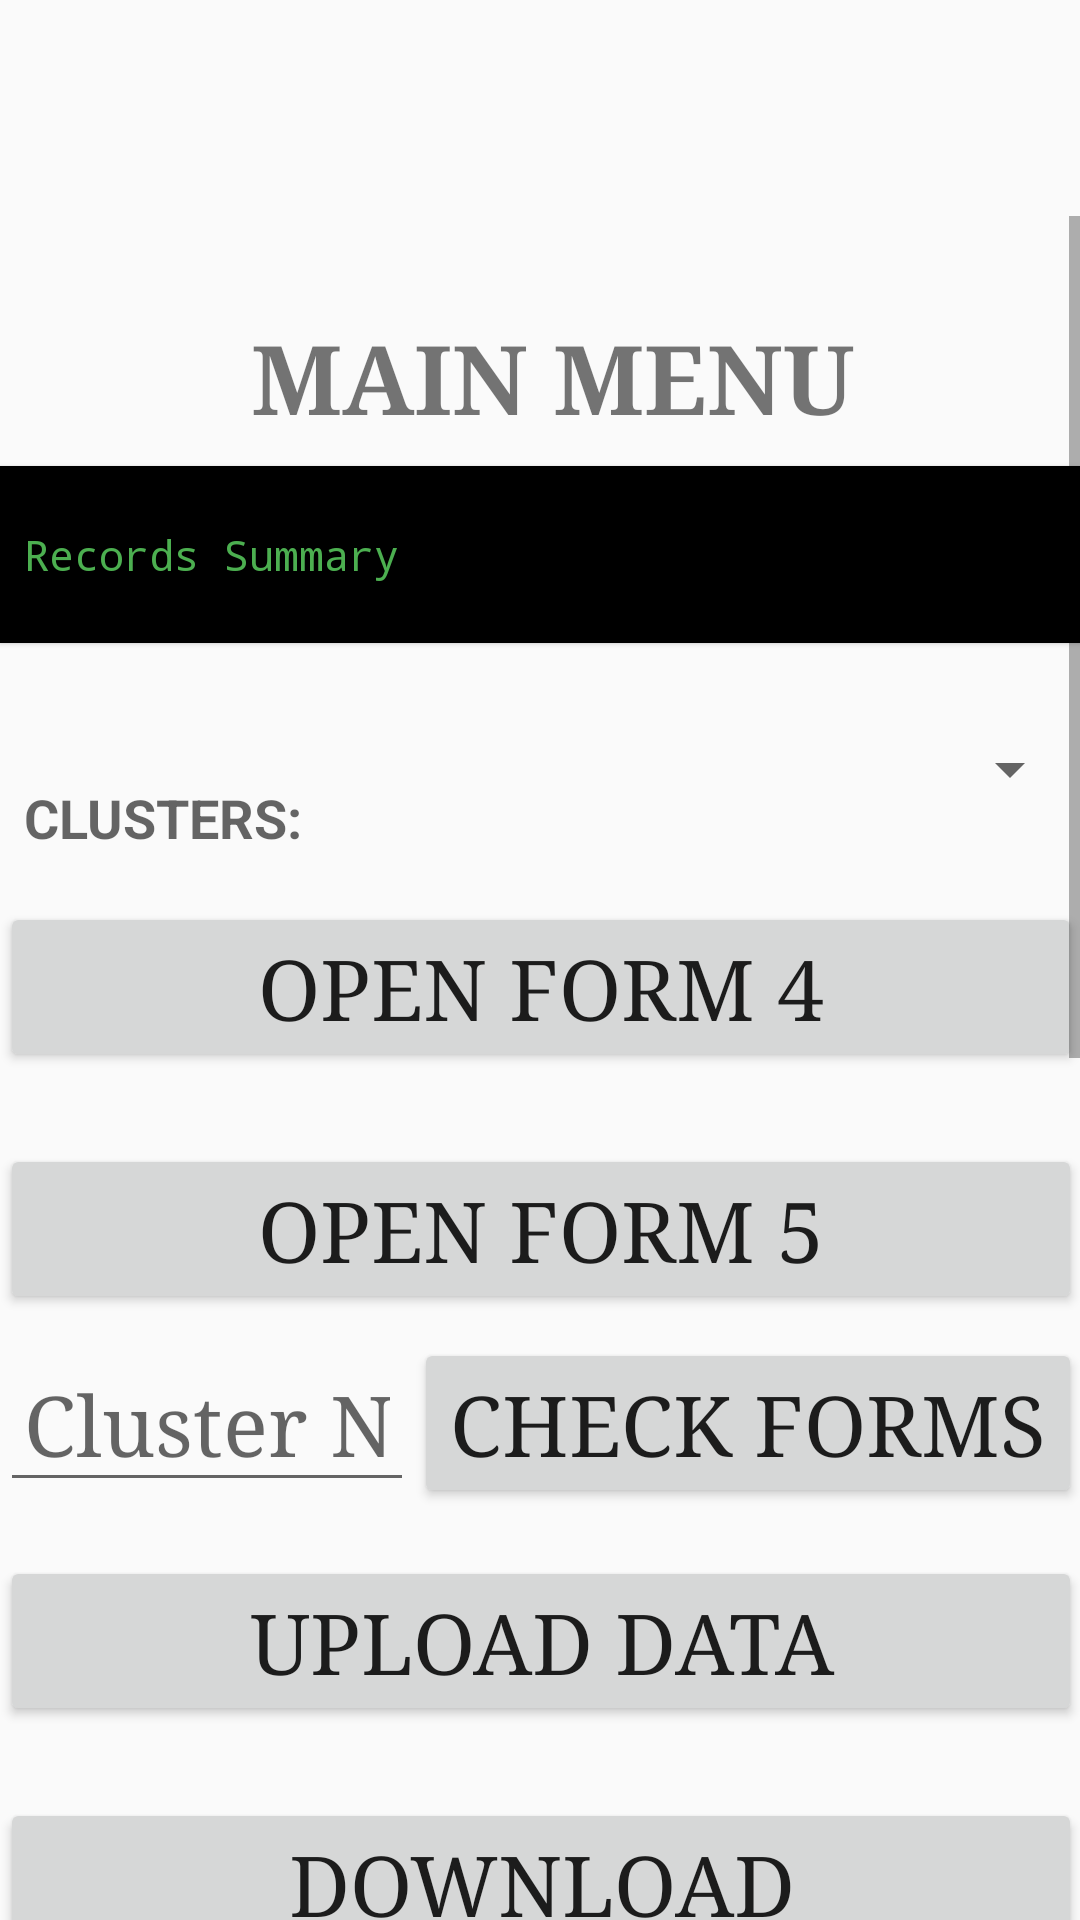

Layout XML and referenced resources for this Android screen:
<!-- AndroidManifest.xml: application theme AppTheme -->
<!-- res/layout/activity_main.xml -->
<?xml version="1.0" encoding="utf-8"?>
<ScrollView xmlns:android="http://schemas.android.com/apk/res/android"
    xmlns:tools="http://schemas.android.com/tools"
    android:id="@+id/activity_main"
    android:layout_width="match_parent"
    android:layout_height="match_parent"
    android:paddingBottom="@dimen/activity_vertical_margin"
    android:paddingLeft="@dimen/activity_horizontal_margin"
    android:paddingRight="@dimen/activity_horizontal_margin"
    android:paddingTop="72dp"
    tools:context="edu.aku.hassannaqvi.mappsform4.activities.MainActivity">

    <LinearLayout
        android:layout_width="match_parent"
        android:layout_height="wrap_content"
        android:orientation="vertical">


        <TextView
            android:id="@+id/lblMainMenu"
            android:layout_width="match_parent"
            android:layout_height="wrap_content"
            android:layout_marginBottom="8dp"
            android:layout_marginTop="16dp"
            android:text="Main Menu"
            android:textAlignment="center"
            android:textAllCaps="true"
            android:textStyle="bold" />

        <TextView
            android:id="@+id/recordSummary"
            android:layout_width="match_parent"
            android:layout_height="wrap_content"
            android:layout_gravity="center_horizontal"
            android:background="@color/black"
            android:padding="20dp"
            android:text="Records Summary"
            android:textColor="@color/green"
            android:textSize="14sp"
            android:typeface="monospace"

            />

        <LinearLayout
            android:layout_width="match_parent"
            android:layout_height="wrap_content"
            android:layout_marginTop="20dp"
            android:orientation="horizontal">

            <TextView
                android:id="@+id/syncClusters"
                style="?android:textAppearanceMedium"
                android:layout_width="wrap_content"
                android:layout_height="wrap_content"
                android:layout_marginTop="10dp"
                android:layout_weight="3"
                android:text="CLUSTERS: "
                android:textStyle="bold" />

            <Spinner
                android:id="@+id/spUC"
                style="@style/spinner"
                android:layout_width="0dp"
                android:layout_height="wrap_content"
                android:layout_marginTop="10dp"
                android:layout_weight="35"
                android:gravity="center"
                android:popupBackground="#ffffff" />

        </LinearLayout>

        <Button
            android:id="@+id/openForm"
            android:layout_width="match_parent"
            android:layout_height="wrap_content"
            android:layout_marginBottom="8dp"
            android:layout_marginTop="16dp"
            android:onClick="openForm"
            android:text="Open Form 4"
            android:textSize="28sp" />


        <Button
            android:id="@+id/openForm5"
            android:layout_width="match_parent"
            android:layout_height="wrap_content"
            android:layout_marginBottom="8dp"
            android:layout_marginTop="16dp"
            android:onClick="openForm5"
            android:text="Open Form 5"
            android:textSize="28sp" />

        <LinearLayout
            android:layout_width="match_parent"
            android:layout_height="match_parent"
            android:orientation="horizontal">

            <EditText
                android:id="@+id/areaCode"
                android:layout_width="0dp"
                android:layout_height="wrap_content"
                android:layout_weight="1"
                android:hint="Cluster No."
                android:inputType="number"
                android:textSize="28sp" />

            <Button
                android:layout_width="wrap_content"
                android:layout_height="wrap_content"
                android:layout_gravity="center"
                android:gravity="center"
                android:onClick="CheckCluster"
                android:text="Check Forms"
                android:textSize="28sp" />
        </LinearLayout>

        <Button
            android:id="@+id/syncServer"
            android:layout_width="match_parent"
            android:layout_height="wrap_content"
            android:layout_marginBottom="8dp"
            android:layout_marginTop="16dp"
            android:onClick="syncServer"
            android:text="Upload Data"
            android:textSize="28sp" />

        <Button
            android:id="@+id/syncDevice"
            android:layout_width="match_parent"
            android:layout_height="wrap_content"
            android:layout_marginBottom="8dp"
            android:layout_marginTop="16dp"
            android:onClick="syncDevice"
            android:text="Download Enrollment Data"
            android:textSize="28sp" />

        <LinearLayout
            android:id="@+id/adminsec"
            android:layout_width="match_parent"
            android:layout_height="wrap_content"
            android:orientation="vertical">


            <Button
                android:id="@+id/openMembers"
                android:layout_width="match_parent"
                android:layout_height="wrap_content"
                android:layout_marginBottom="8dp"
                android:layout_marginTop="16dp"
                android:onClick="openMembers"
                android:text="Section Members"
                android:textSize="28sp" />

            <Button
                android:id="@+id/openA"
                android:layout_width="match_parent"
                android:layout_height="wrap_content"
                android:layout_marginBottom="8dp"
                android:layout_marginTop="16dp"
                android:onClick="openA"
                android:text="Section A"
                android:textSize="28sp" />

            <Button
                android:id="@+id/openB"
                android:layout_width="match_parent"
                android:layout_height="wrap_content"
                android:layout_marginBottom="8dp"
                android:layout_marginTop="16dp"
                android:onClick="openB"
                android:text="Section B"
                android:textSize="28sp" />

            <Button
                android:id="@+id/openC"
                android:layout_width="match_parent"
                android:layout_height="wrap_content"
                android:layout_marginBottom="8dp"
                android:layout_marginTop="16dp"
                android:onClick="openC"
                android:text="Section C"
                android:textSize="28sp" />

            <Button
                android:id="@+id/openD"
                android:layout_width="match_parent"
                android:layout_height="wrap_content"
                android:layout_marginBottom="8dp"
                android:layout_marginTop="16dp"
                android:onClick="openD"
                android:text="Section D"
                android:textSize="28sp" />

            <Button
                android:id="@+id/openE"
                android:layout_width="match_parent"
                android:layout_height="wrap_content"
                android:layout_marginBottom="8dp"
                android:layout_marginTop="16dp"
                android:onClick="openE"
                android:text="Section E"
                android:textSize="28sp" />


            
            
            
            
            
            
            
            

            <Button
                android:id="@+id/openDB"
                android:layout_width="match_parent"
                android:layout_height="wrap_content"
                android:layout_marginBottom="8dp"
                android:layout_marginTop="16dp"
                android:onClick="openDB"
                android:text="Open Database Manager"
                android:textSize="28sp" />
        </LinearLayout>


    </LinearLayout>
</ScrollView>
<!-- resources referenced by this layout -->
<resources>
  <color name="black">#000000</color>
  <color name="green">#4caf50</color>
  <style name="spinner" parent="@android:style/Widget.Material.Light.Spinner">
          <item name="android:layout_width">match_parent</item>
          <item name="android:layout_height">wrap_content</item>
          <item name="android:textSize">36sp</item>
          <item name="android:typeface">serif</item>
          <item name="android:textColor">@color/black</item>
  
  
      </style>
  <style name="AppTheme" parent="android:Theme.Material.Light.DarkActionBar">
          
          <item name="android:textViewStyle">@style/lblTextView</item>
          <item name="android:editTextStyle">@style/txtEditText</item>
          <item name="android:radioButtonStyle">@style/radiobutton</item>
          <item name="android:checkboxStyle">@style/chkBox</item>
          <item name="android:typeface">serif</item>
          <item name="android:spinnerItemStyle">@style/spinnerItemStyle</item>
          <item name="android:spinnerDropDownItemStyle">@style/spinnerDropDownItemStyle</item>
  
  
      </style>
  <style name="lblTextView" parent="android:Widget.Material.Light.TextView">
          <item name="android:paddingTop">16dp</item>
          <item name="android:textSize">32sp</item> 
          <item name="android:elevation">1dp</item>
          <item name="android:paddingStart">8dp</item>
          <item name="android:layout_marginTop">16dp</item>
          <item name="android:layout_gravity">center_vertical</item>
  
  
      </style>
  <style name="txtEditText" parent="android:Widget.Material.Light.EditText">
          <item name="android:paddingBottom">8dp</item>
          <item name="android:paddingStart">8dp</item>
          <item name="android:paddingEnd">8dp</item>
          <item name="android:layout_marginTop">8dp</item>
          <item name="android:textSize">32sp</item>
          <item name="android:typeface">serif</item>
  
  
      </style>
  <style name="radiobutton" parent="android:Widget.CompoundButton.RadioButton">
          <item name="android:layout_width">0dp</item>
          <item name="android:layout_weight">1</item>
          <item name="android:layout_height">wrap_content</item>
          
          
          <item name="android:textSize">32sp</item>
  
  
      </style>
  <style name="chkBox" parent="android:Widget.Material.Light.CompoundButton.CheckBox">
          <item name="android:textSize">32sp</item>
          <item name="android:textColorPrimaryDisableOnly">@color/white</item>
  
  
      </style>
  <style name="spinnerItemStyle" parent="@android:style/Widget.TextView.SpinnerItem">
          <item name="android:padding">10dp</item>
          <item name="android:textSize">32sp</item>
          <item name="android:typeface">serif</item>
          <item name="android:textColor">@color/black</item>
      </style>
  <style name="spinnerDropDownItemStyle" parent="@android:style/Widget.TextView.SpinnerItem">
          <item name="android:textSize">28sp</item>
          <item name="android:paddingLeft">10dp</item>
          <item name="android:paddingRight">10dp</item>
          <item name="android:typeface">serif</item>
          <item name="android:textColor">@color/black</item>
      </style>
  <color name="white">#ffffff</color>
</resources>
